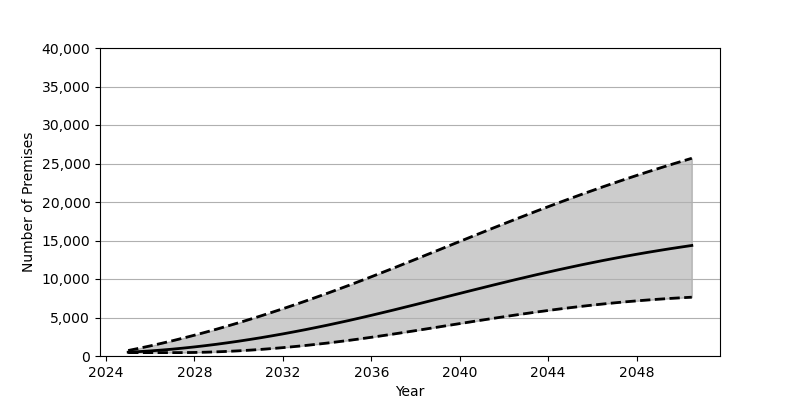

The file beside this chart, header and first rows:
Date, Low, Base, High
2025-01-01, 439.0, 495.0, 713.0
2025-07-01, 439.0, 570.0, 1005
2026-01-01, 439.0, 660.0, 1313
2026-07-01, 439.0, 767.0, 1638
2027-01-01, 439.0, 889.0, 1978
2027-07-01, 442.0, 1026, 2333
2028-01-01, 461.0, 1179, 2703
2028-07-01, 494.0, 1345, 3087
2029-01-01, 540.0, 1525, 3485
2029-07-01, 600.0, 1718, 3896
2030-01-01, 673.0, 1924, 4319
2030-07-01, 758.0, 2143, 4756
2031-01-01, 856.0, 2374, 5205
2031-07-01, 966.0, 2617, 5665
2032-01-01, 1086, 2871, 6138
2032-07-01, 1219, 3137, 6621
2033-01-01, 1361, 3413, 7115
2033-07-01, 1515, 3700, 7620
2034-01-01, 1679, 3997, 8134
2034-07-01, 1853, 4304, 8659
2035-01-01, 2036, 4620, 9193
2035-07-01, 2228, 4946, 9737
2036-01-01, 2430, 5281, 10290
2036-07-01, 2638, 5623, 10849
2037-01-01, 2853, 5971, 11415
2037-07-01, 3072, 6324, 11986
2038-01-01, 3296, 6681, 12560
2038-07-01, 3522, 7040, 13138
2039-01-01, 3750, 7402, 13717
2039-07-01, 3980, 7764, 14297
2040-01-01, 4209, 8126, 14877
2040-07-01, 4435, 8487, 15455
2041-01-01, 4661, 8845, 16032
2041-07-01, 4882, 9200, 16605
2042-01-01, 5100, 9552, 17173
2042-07-01, 5313, 9898, 17737
2043-01-01, 5520, 10238, 18295
2043-07-01, 5721, 10572, 18847
2044-01-01, 5914, 10899, 19392
2044-07-01, 6101, 11218, 19929
2045-01-01, 6278, 11530, 20458
2045-07-01, 6448, 11833, 20979
2046-01-01, 6609, 12127, 21491
2046-07-01, 6761, 12412, 21994
2047-01-01, 6903, 12688, 22487
2047-07-01, 7036, 12954, 22971
2048-01-01, 7159, 13211, 23446
2048-07-01, 7273, 13458, 23911
2049-01-01, 7378, 13696, 24367
2049-07-01, 7473, 13925, 24813
2050-01-01, 7559, 14144, 25250
2050-07-01, 7637, 14355, 25679
